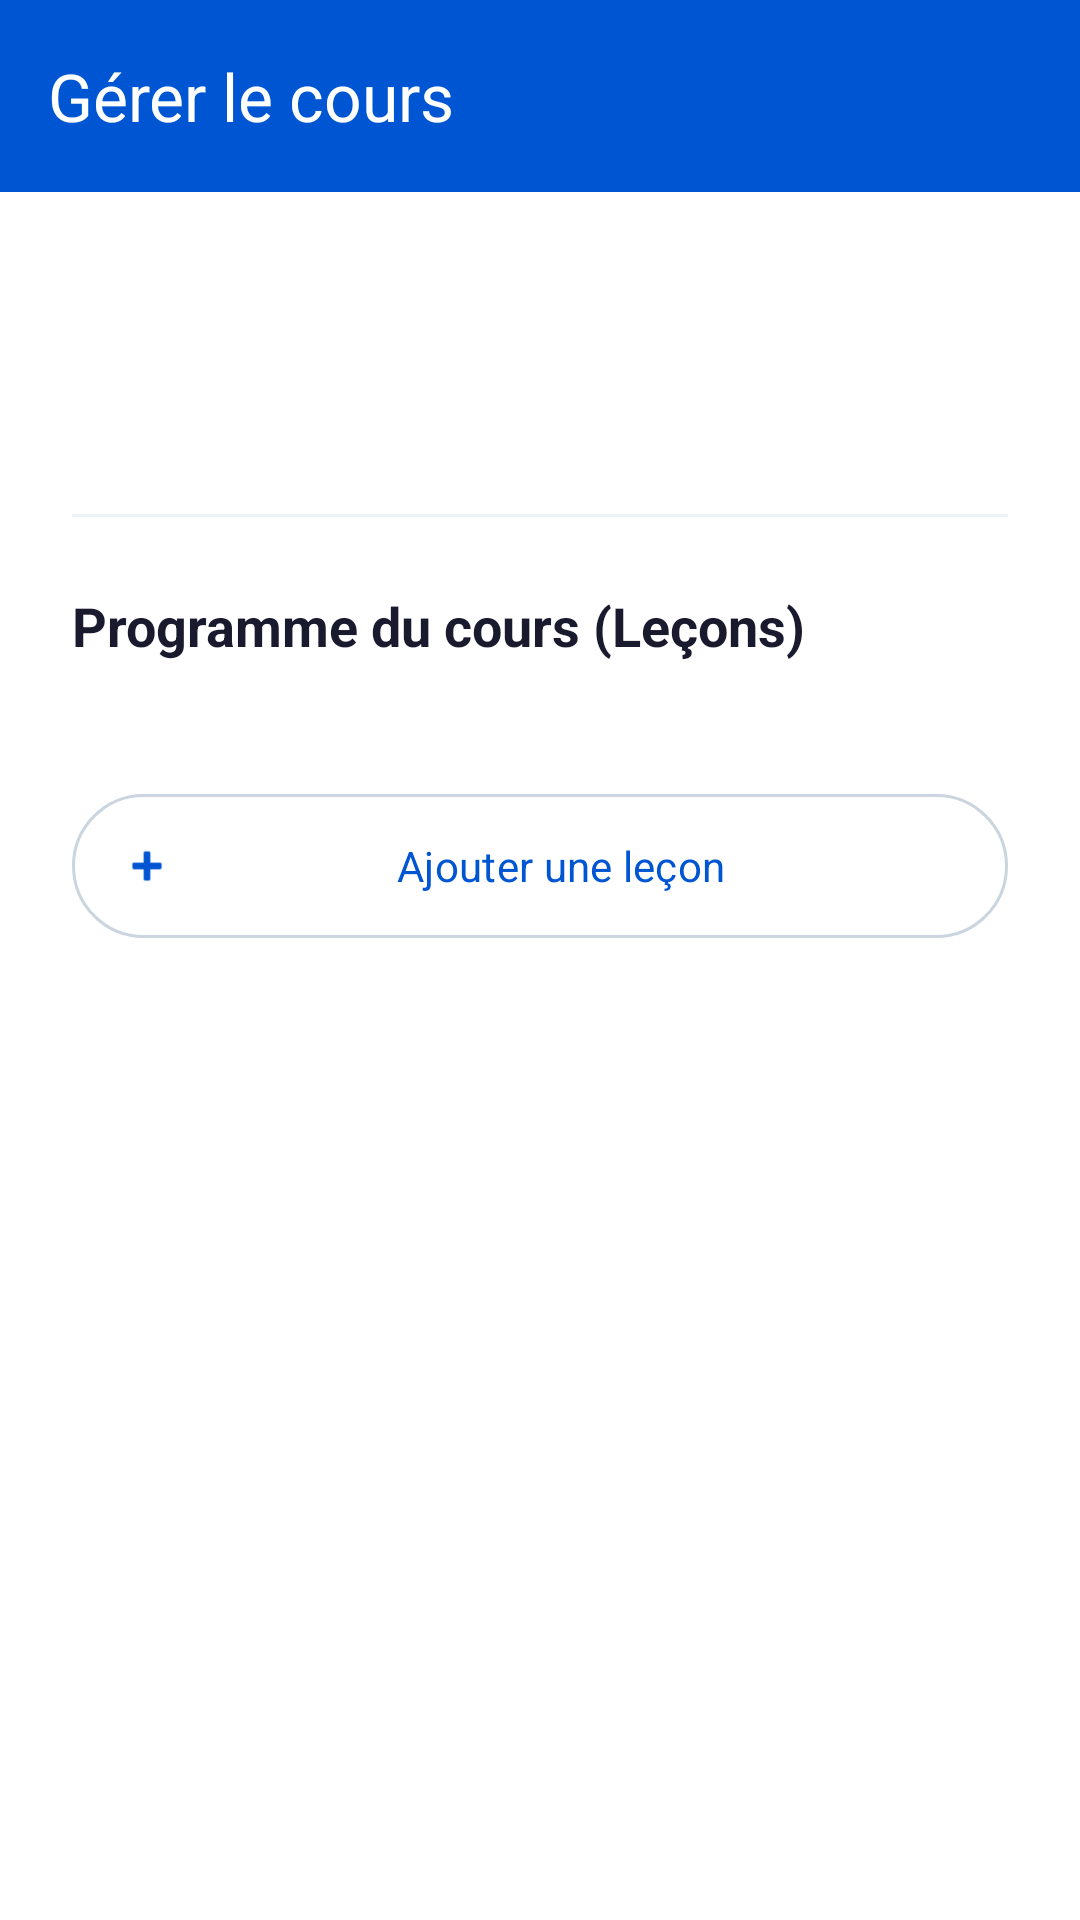

Write the Android layout XML for this screen, with the resource values it uses.
<!-- AndroidManifest.xml: application theme Theme.Akiriapp -->
<!-- res/layout/activity_manage_course.xml -->
<?xml version="1.0" encoding="utf-8"?>
<LinearLayout xmlns:android="http://schemas.android.com/apk/res/android"
    xmlns:app="http://schemas.android.com/apk/res-auto"
    xmlns:tools="http://schemas.android.com/tools"
    android:layout_width="match_parent"
    android:layout_height="match_parent"
    android:orientation="vertical"
    android:background="@color/background">

    <com.google.android.material.appbar.AppBarLayout
        android:layout_width="match_parent"
        android:layout_height="wrap_content"
        app:elevation="0dp"
        android:background="#0056D2">

        <com.google.android.material.appbar.MaterialToolbar
            android:id="@+id/toolbar"
            android:layout_width="match_parent"
            android:layout_height="?attr/actionBarSize"
            app:title="Gérer le cours"
            app:titleTextColor="@android:color/white"
            app:navigationIcon="@drawable/ic_back"
            app:navigationIconTint="@android:color/white" />
            
    </com.google.android.material.appbar.AppBarLayout>

    <androidx.core.widget.NestedScrollView
        android:layout_width="match_parent"
        android:layout_height="match_parent"
        android:fillViewport="true">

        <LinearLayout
            android:layout_width="match_parent"
            android:layout_height="wrap_content"
            android:orientation="vertical"
            android:padding="24dp">

            <TextView
                android:id="@+id/tvCourseTitle"
                android:layout_width="match_parent"
                android:layout_height="wrap_content"
                android:textColor="@color/text_primary"
                android:textSize="24sp"
                android:textStyle="bold"
                tools:text="Introduction à Python" />

            <TextView
                android:id="@+id/tvCourseStats"
                android:layout_width="match_parent"
                android:layout_height="wrap_content"
                android:layout_marginTop="8dp"
                android:textColor="@color/text_secondary"
                android:textSize="14sp"
                tools:text="150 Inscrits • 10 Leçons" />

            <View
                android:layout_width="match_parent"
                android:layout_height="1dp"
                android:layout_marginTop="24dp"
                android:layout_marginBottom="24dp"
                android:background="@color/divider" />

            <LinearLayout
                android:layout_width="match_parent"
                android:layout_height="wrap_content"
                android:orientation="horizontal"
                android:gravity="center_vertical"
                android:layout_marginBottom="16dp">

                <TextView
                    android:layout_width="0dp"
                    android:layout_height="wrap_content"
                    android:layout_weight="1"
                    android:textColor="@color/text_primary"
                    android:textSize="18sp"
                    android:textStyle="bold"
                    android:text="Programme du cours (Leçons)" />
                    
            </LinearLayout>

            
            <ProgressBar
                android:id="@+id/progressBar"
                android:layout_width="wrap_content"
                android:layout_height="wrap_content"
                android:layout_gravity="center"
                android:layout_marginTop="32dp"
                android:visibility="gone" />

            
            <TextView
                android:id="@+id/tvEmptyState"
                android:layout_width="match_parent"
                android:layout_height="wrap_content"
                android:layout_marginTop="32dp"
                android:gravity="center"
                android:text="Aucune leçon ajoutée. Commencez par créer une leçon."
                android:textColor="@color/text_secondary"
                android:visibility="gone" />

            <androidx.recyclerview.widget.RecyclerView
                android:id="@+id/rvLessons"
                android:layout_width="match_parent"
                android:layout_height="wrap_content"
                android:clipToPadding="false"
                android:nestedScrollingEnabled="false" />
                
            <com.google.android.material.button.MaterialButton
                android:id="@+id/btnAddLesson"
                style="@style/Widget.Material3.Button.OutlinedButton.Icon"
                android:layout_width="match_parent"
                android:layout_height="56dp"
                android:layout_marginTop="24dp"
                app:icon="@android:drawable/ic_input_add"
                android:text="Ajouter une leçon" />

        </LinearLayout>
    </androidx.core.widget.NestedScrollView>

</LinearLayout>
<!-- resources referenced by this layout -->
<resources>
  <color name="background">#FFFFFF</color>
  <color name="divider">#EDF2F7</color>
  <color name="text_primary">#1A1A2E</color>
  <color name="text_secondary">#718096</color>
  <style name="Theme.Akiriapp" parent="Theme.Material3.Light.NoActionBar">
          
          <item name="colorPrimary">@color/primary</item>
          <item name="colorOnPrimary">@color/on_primary</item>
          <item name="colorPrimaryContainer">@color/primary_container</item>
          <item name="colorOnPrimaryContainer">@color/on_primary_container</item>
          <item name="colorSecondary">@color/secondary</item>
          <item name="colorOnSecondary">@color/on_secondary</item>
          <item name="colorTertiary">@color/tertiary</item>
          <item name="colorOnTertiary">@color/on_tertiary</item>
          <item name="colorTertiaryContainer">@color/tertiary_container</item>
          <item name="colorOnTertiaryContainer">@color/on_tertiary_container</item>
          <item name="android:colorBackground">@color/background</item>
          <item name="colorOnBackground">@color/on_background</item>
          <item name="colorSurface">@color/surface</item>
          <item name="colorOnSurface">@color/on_surface</item>
          <item name="colorSurfaceVariant">@color/surface_variant</item>
          <item name="colorOutline">@color/outline</item>
          <item name="colorError">@color/error</item>
  
          
          <item name="android:statusBarColor">@color/white</item>
          <item name="android:navigationBarColor">@color/white</item>
          <item name="android:windowLightStatusBar" tools:targetApi="m">true</item>
          <item name="android:windowLightNavigationBar" tools:targetApi="o_mr1">true</item>
  
          
          <item name="android:fontFamily">sans-serif</item>
  
          
          <item name="shapeAppearanceSmallComponent">@style/ShapeAppearance.Akiri.Small</item>
          <item name="shapeAppearanceMediumComponent">@style/ShapeAppearance.Akiri.Medium</item>
          <item name="shapeAppearanceLargeComponent">@style/ShapeAppearance.Akiri.Large</item>
  
          
          <item name="android:windowAnimationStyle">@style/AppTheme.WindowAnimation</item>
      </style>
  <color name="primary">#0056D2</color>
  <color name="on_primary">#FFFFFF</color>
  <color name="primary_container">#D6E4FF</color>
  <color name="on_primary_container">#001A41</color>
  <color name="secondary">#2A4365</color>
  <color name="on_secondary">#FFFFFF</color>
  <color name="tertiary">#38A169</color>
  <color name="on_tertiary">#FFFFFF</color>
  <color name="tertiary_container">#C6F6D5</color>
  <color name="on_tertiary_container">#1C4532</color>
  <color name="on_background">#1A1A2E</color>
  <color name="surface">#F7F8FA</color>
  <color name="on_surface">#1A1A2E</color>
  <color name="surface_variant">#EDF2F7</color>
  <color name="outline">#CBD5E0</color>
  <color name="error">#E53E3E</color>
  <color name="white">#FFFFFFFF</color>
  <style name="ShapeAppearance.Akiri.Small" parent="ShapeAppearance.Material3.SmallComponent">
          <item name="cornerFamily">rounded</item>
          <item name="cornerSize">12dp</item>
      </style>
  <style name="ShapeAppearance.Akiri.Medium" parent="ShapeAppearance.Material3.MediumComponent">
          <item name="cornerFamily">rounded</item>
          <item name="cornerSize">16dp</item>
      </style>
  <style name="ShapeAppearance.Akiri.Large" parent="ShapeAppearance.Material3.LargeComponent">
          <item name="cornerFamily">rounded</item>
          <item name="cornerSize">24dp</item>
      </style>
  <style name="AppTheme.WindowAnimation" parent="android:Animation.Activity">
          <item name="android:activityOpenEnterAnimation">@anim/slide_in_right</item>
          <item name="android:activityOpenExitAnimation">@anim/slide_out_left</item>
          <item name="android:activityCloseEnterAnimation">@anim/slide_in_left</item>
          <item name="android:activityCloseExitAnimation">@anim/slide_out_right</item>
      </style>
</resources>
